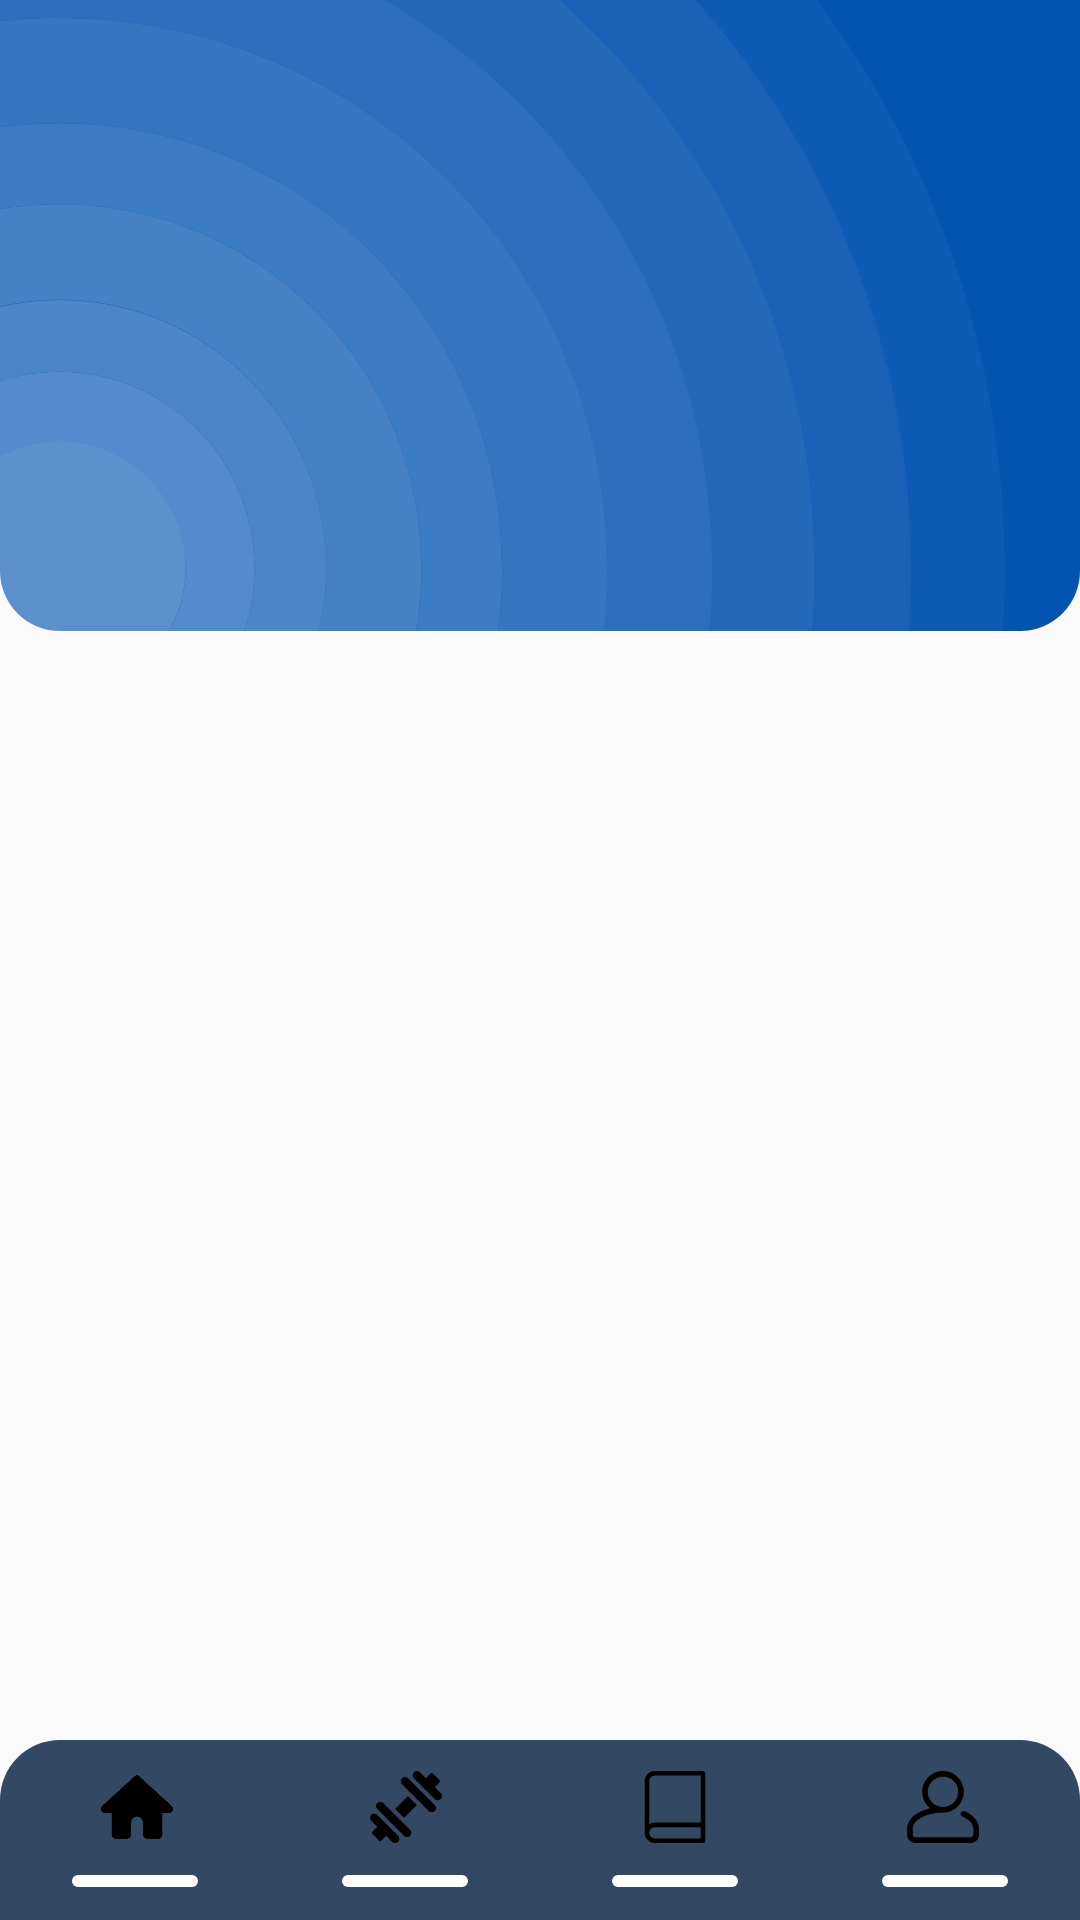

Produce the Android XML layout that renders to this screen, including the resource entries it uses.
<!-- AndroidManifest.xml: application theme AppTheme -->
<!-- res/layout/activity_main.xml -->
<?xml version="1.0" encoding="utf-8"?>
<androidx.constraintlayout.widget.ConstraintLayout xmlns:android="http://schemas.android.com/apk/res/android"
    android:id="@+id/parent_layout"
    xmlns:app="http://schemas.android.com/apk/res-auto"
    xmlns:tools="http://schemas.android.com/tools"
    android:layout_width="match_parent"
    android:layout_height="match_parent"
    tools:context=".MainActivity">

    <View
        android:id="@+id/ruler"
        android:layout_width="match_parent"
        android:layout_height="240dp"
        app:layout_constraintStart_toStartOf="parent"
        app:layout_constraintTop_toTopOf="parent" />

    <androidx.cardview.widget.CardView
        android:id="@+id/card_header"
        android:layout_width="match_parent"
        android:layout_height="240dp"
        android:layout_marginBottom="30dp"
        app:cardCornerRadius="20dp"
        app:cardElevation="0dp"
        app:layout_constraintBottom_toBottomOf="@id/ruler"
        app:layout_constraintStart_toStartOf="@id/ruler">

        <ImageView
            android:layout_width="match_parent"
            android:layout_height="match_parent"
            android:contentDescription="@string/app_name"
            android:scaleType="centerCrop"
            android:src="@drawable/ic_background_header" />
    </androidx.cardview.widget.CardView>

    <FrameLayout
        android:id="@+id/frame_layout"
        android:layout_width="0dp"
        android:layout_height="0dp"
        app:layout_constraintBottom_toTopOf="@id/bottom_navigation"
        app:layout_constraintEnd_toEndOf="parent"
        app:layout_constraintStart_toStartOf="parent"
        app:layout_constraintTop_toTopOf="parent" />

    <com.google.android.material.bottomnavigation.BottomNavigationView
        android:id="@+id/bottom_navigation"
        android:layout_width="match_parent"
        android:layout_height="45dp"
        android:background="@drawable/background_bottom_nav"
        app:elevation="0dp"
        app:itemIconTint="@drawable/bottom_navigation_item_colors"
        app:labelVisibilityMode="unlabeled"
        app:layout_constraintBottom_toTopOf="@id/linear_highlight"
        app:layout_constraintStart_toStartOf="parent"
        app:menu="@menu/bottom_navigation_menu" />

    <LinearLayout
        android:id="@+id/linear_highlight"
        android:layout_width="match_parent"
        android:layout_height="15dp"
        android:background="@color/colorAccent"
        android:orientation="horizontal"
        app:layout_constraintBottom_toBottomOf="parent"
        app:layout_constraintStart_toStartOf="parent">

        <View
            android:id="@+id/highlight_1"
            android:layout_marginStart="24dp"
            android:layout_marginEnd="24dp"
            android:layout_width="0dp"
            android:layout_height="4dp"
            android:layout_weight="1"
            android:background="@drawable/line" />

        <View
            android:id="@+id/highlight_2"
            android:layout_marginStart="24dp"
            android:layout_marginEnd="24dp"
            android:layout_width="0dp"
            android:layout_height="4dp"
            android:layout_weight="1"
            android:background="@drawable/line" />

        <View
            android:id="@+id/highlight_3"
            android:layout_marginStart="24dp"
            android:layout_marginEnd="24dp"
            android:layout_width="0dp"
            android:layout_height="4dp"
            android:layout_weight="1"
            android:background="@drawable/line" />

        <View
            android:id="@+id/highlight_4"
            android:layout_marginStart="24dp"
            android:layout_marginEnd="24dp"
            android:layout_width="0dp"
            android:layout_height="4dp"
            android:layout_weight="1"
            android:background="@drawable/line" />
    </LinearLayout>

</androidx.constraintlayout.widget.ConstraintLayout>
<!-- resources referenced by this layout -->
<resources>
  <color name="colorAccent">#334863</color>
  <!-- drawable background_bottom_nav (drawable) -->
  <?xml version="1.0" encoding="UTF-8"?>
  <shape xmlns:android="http://schemas.android.com/apk/res/android">
      <solid android:color="#334863" />
  
      <padding
          android:left="1dp"
          android:top="1dp"
          android:right="1dp"
          android:bottom="1dp" />
  
      <corners
          android:topLeftRadius="20dp"
          android:topRightRadius="20dp" />
  </shape>
  <!-- drawable ic_background_header: vector/xml drawable (drawable, 3075 chars, omitted) -->
  <!-- drawable line (drawable) -->
  <?xml version="1.0" encoding="UTF-8"?>
  <shape xmlns:android="http://schemas.android.com/apk/res/android">
      <solid android:color="#FFFFFFFF" />
  
      <padding
          android:left="1dp"
          android:top="1dp"
          android:right="1dp"
          android:bottom="1dp" />
  
      <corners
          android:bottomLeftRadius="2dp"
          android:bottomRightRadius="2dp"
          android:topLeftRadius="2dp"
          android:topRightRadius="2dp" />
  </shape>
  <string name="app_name">Sport Activities App</string>
  <style name="AppTheme" parent="Theme.AppCompat.Light.NoActionBar">
          <item name="colorPrimary">@color/colorPrimary</item>
          <item name="colorPrimaryDark">@color/colorPrimaryDark</item>
          <item name="colorAccent">@color/colorAccent</item>
      </style>
  <color name="colorPrimary">#0354b0</color>
  <color name="colorPrimaryDark">#01489a</color>
</resources>
